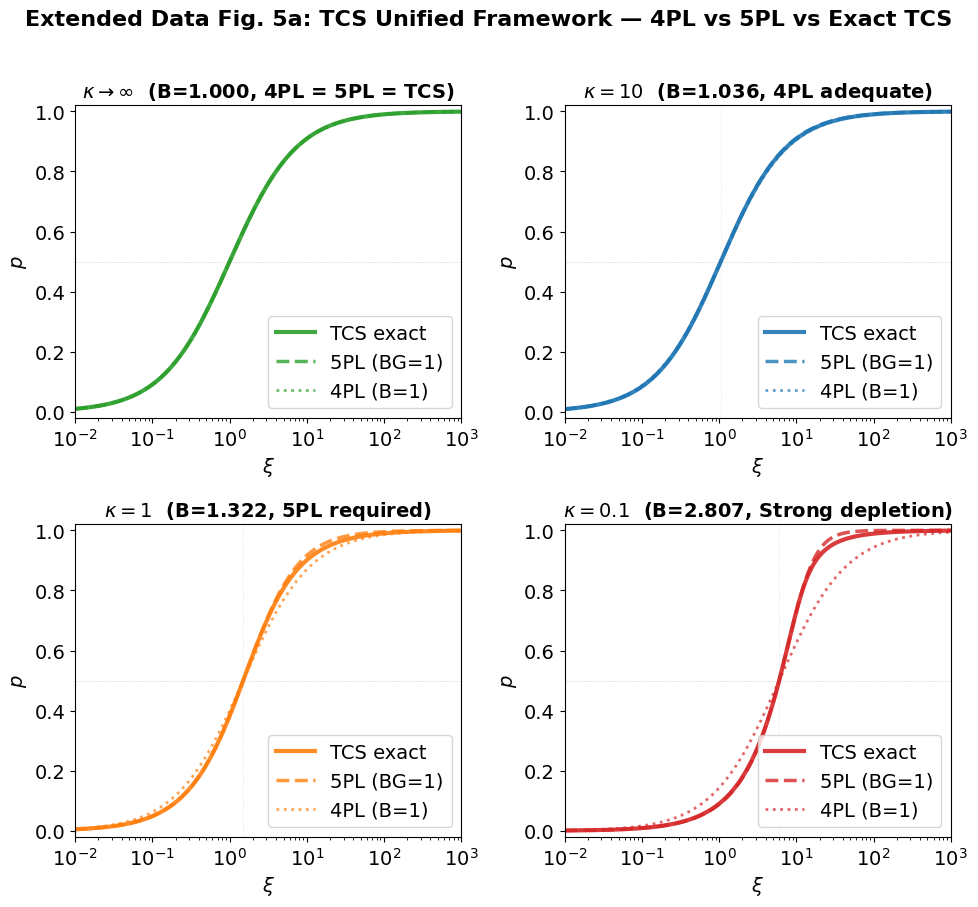

Python code for this plot:
# -*- coding: utf-8 -*-
"""
Extended Data Fig. 5a: 4PL vs 5PL vs exact TCS comparison.

Shows how 4PL and 5PL approximate the exact TCS root at different κ regimes.
Three curves per κ:
  - TCS exact (solid): quadratic root of p² - (κξ+κ+1)p + κξ = 0
  - 5PL constrained (dashed): B=log2((4κ+1)/(2κ)), BG=1, match at p=0.5
  - 4PL (dotted): B=1, symmetric log-logistic

κ values: ∞, 10, 1, 0.1
"""

import numpy as np
import matplotlib.pyplot as plt
from matplotlib.lines import Line2D

# ============================================
# Font settings (consistent with original figure)
# ============================================
plt.rcParams['font.family'] = 'sans-serif'
plt.rcParams['font.sans-serif'] = ['Arial']
plt.rcParams['font.size'] = 14
plt.rcParams['axes.labelsize'] = 14
plt.rcParams['axes.titlesize'] = 14
plt.rcParams['legend.fontsize'] = 14
plt.rcParams['xtick.labelsize'] = 14
plt.rcParams['ytick.labelsize'] = 14


# ============================================
# Model functions
# ============================================
def tcs_exact(xi, kappa):
    """Exact TCS: solve p^2 - (kappa*xi + kappa + 1)*p + kappa*xi = 0"""
    if kappa == np.inf:
        return xi / (1 + xi)
    a = 1.0
    b = -(kappa * xi + kappa + 1)
    c = kappa * xi
    disc = b**2 - 4 * a * c
    p = (-b - np.sqrt(disc)) / (2 * a)
    return p


def five_pl(xi, kappa):
    """5PL with B=log2((4κ+1)/(2κ)), G=1/B, matching TCS at p=0.5 (SI S3.10)"""
    if kappa == np.inf:
        return xi / (1 + xi)
    B = np.log2((4 * kappa + 1) / (2 * kappa))
    xi50 = 1 + 1 / (2 * kappa)
    val = 1 + (2**B - 1) * (xi / xi50)**(-B)
    return val**(-1 / B)


def four_pl(xi, kappa):
    """4PL: B=1, symmetric log-logistic. p = xi/(xi+xi50)"""
    if kappa == np.inf:
        return xi / (1 + xi)
    xi50 = 1 + 1 / (2 * kappa)
    return xi / (xi + xi50)


# ============================================
# Plot
# ============================================
kappas = [np.inf, 10, 1, 0.1]
kappa_labels = [r'$\kappa \to \infty$', r'$\kappa = 10$',
                r'$\kappa = 1$', r'$\kappa = 0.1$']
colors = ['#2ca02c', '#1f77b4', '#ff7f0e', '#d62728']

xi = np.logspace(-2, 3, 10000)

fig, axes = plt.subplots(2, 2, figsize=(10, 9))
axes = axes.flatten()

for idx, (k, label, col) in enumerate(zip(kappas, kappa_labels, colors)):
    ax = axes[idx]

    p_tcs = tcs_exact(xi, k)
    p_5pl = five_pl(xi, k)
    p_4pl = four_pl(xi, k)

    ax.semilogx(xi, p_tcs, color=col, lw=3, linestyle='-', alpha=0.9,
                label='TCS exact')
    ax.semilogx(xi, p_5pl, color=col, lw=2.5, linestyle='--', alpha=0.8,
                label='5PL (BG=1)')
    ax.semilogx(xi, p_4pl, color=col, lw=2, linestyle=':', alpha=0.7,
                label='4PL (B=1)')

    # Half-saturation reference
    ax.axhline(0.5, color='gray', lw=0.5, linestyle=':', alpha=0.5)

    # Mark xi50
    if k != np.inf:
        xi50 = 1 + 1 / (2 * k)
        ax.axvline(xi50, color='gray', lw=0.5, linestyle=':', alpha=0.3)

    ax.set_xlim(xi.min(), xi.max())
    ax.set_ylim(-0.02, 1.02)
    ax.set_xlabel(r'$\xi$', fontsize=14)
    ax.set_ylabel(r'$p$', fontsize=14)

    # Compute B for title
    if k == np.inf:
        B_val = 1.0
        regime = '4PL = 5PL = TCS'
    else:
        B_val = np.log2((4 * k + 1) / (2 * k))
        if k >= 10:
            regime = '4PL adequate'
        elif k >= 1:
            regime = '5PL required'
        else:
            regime = 'Strong depletion'

    ax.set_title(f'{label}  (B={B_val:.3f}, {regime})',
                 fontsize=14, fontweight='bold')

    # Every subplot gets the legend
    ax.legend(fontsize=14, loc='lower right')

plt.suptitle('Extended Data Fig. 5a: TCS Unified Framework — '
             '4PL vs 5PL vs Exact TCS',
             fontsize=16, fontweight='bold', y=1.01)

plt.tight_layout()
plt.savefig('ED_Fig_5a.svg', dpi=300, bbox_inches='tight')
plt.show()

# ============================================
# Verification: print concentration errors
# ============================================
print()
print('=' * 68)
print('Verification: B values and concentration errors at plot κ values')
print('=' * 68)
print(f'{"κ":<10} {"B":<10} {"4PL ΔM%":<12} {"5PL ΔM%":<12} {"Regime"}')
print('-' * 60)

for k in kappas:
    if k == np.inf:
        print(f'{"∞":<10} {"1.000":<10} {"0":<12} {"0":<12} {"All identical"}')
        continue

    B = np.log2((4 * k + 1) / (2 * k))
    xi50 = 1 + 1 / (2 * k)

    max_4pl = 0
    max_5pl = 0
    for x in np.logspace(-2, 3, 10000) * xi50:
        p_exact = tcs_exact(x, k)
        if p_exact is None or p_exact < 0.1 or p_exact > 0.9:
            continue

        if p_exact > 0.001 and p_exact < 0.999:
            xi_4 = p_exact * xi50 / (1 - p_exact)
            try:
                xi_5 = xi50 * ((p_exact**(-B) - 1) / (2**B - 1))**(-1 / B)
                e4 = abs(x - xi_4) / x * 100
                e5 = abs(x - xi_5) / x * 100
                if e4 > max_4pl:
                    max_4pl = e4
                if e5 > max_5pl:
                    max_5pl = e5
            except:
                pass

    if k >= 10:
        regime = '4PL adequate'
    elif k >= 1:
        regime = '5PL required'
    else:
        regime = 'Strong depletion'

    print(f'{k:<10} {B:<10.4f} {max_4pl:<12.2f} {max_5pl:<12.2f} {regime}')
